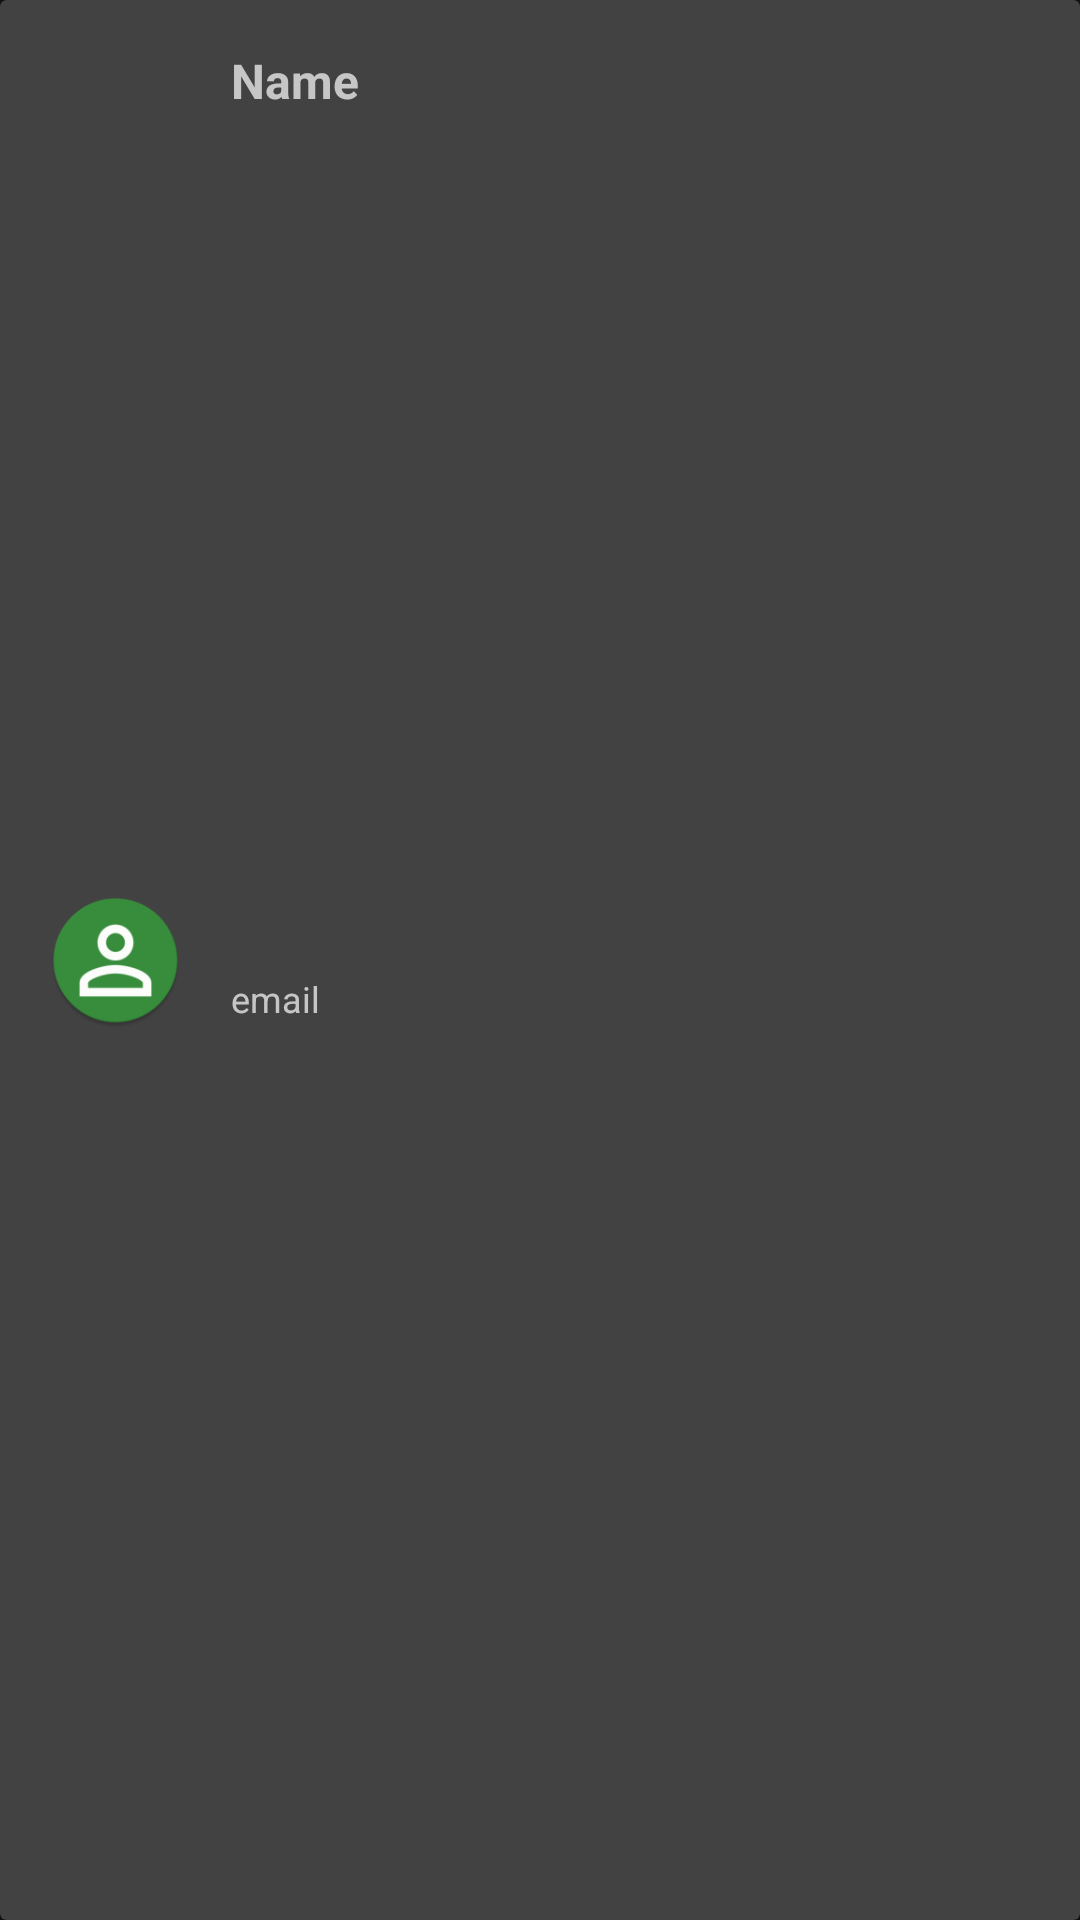

The Android layout XML behind this screen, and the referenced resources:
<!-- AndroidManifest.xml: application theme Theme.MaterialComponents -->
<!-- res/layout/contacts_list_item.xml -->
<?xml version="1.0" encoding="utf-8"?>
<androidx.cardview.widget.CardView xmlns:android="http://schemas.android.com/apk/res/android"
    xmlns:app="http://schemas.android.com/apk/res-auto"
    xmlns:tools="http://schemas.android.com/tools"
    android:layout_width="match_parent"
    android:layout_height="wrap_content"
    android:layout_margin="8dp">

    <androidx.constraintlayout.widget.ConstraintLayout
        android:layout_width="match_parent"
        android:layout_height="match_parent">

        <TextView
            android:id="@+id/contacts_list_item_title_tv"
            android:layout_width="0dp"
            android:layout_height="wrap_content"
            android:layout_marginStart="16dp"
            android:layout_marginTop="16dp"
            android:layout_marginEnd="8dp"
            android:ellipsize="end"
            android:maxLines="1"
            android:text="Name"
            android:textSize="16sp"
            android:textStyle="bold"
            app:layout_constraintEnd_toEndOf="parent"
            app:layout_constraintStart_toEndOf="@+id/trips_list_item_image"
            app:layout_constraintTop_toTopOf="parent" />

        <TextView
            android:id="@+id/contacts_list_item_email_tv"
            android:layout_width="0dp"
            android:layout_height="wrap_content"
            android:layout_marginStart="16dp"
            android:layout_marginTop="8dp"
            android:layout_marginEnd="8dp"
            android:layout_marginBottom="20dp"
            android:ellipsize="end"
            android:maxLines="1"
            android:text="email"
            android:textSize="12sp"
            app:layout_constraintBottom_toBottomOf="parent"
            app:layout_constraintEnd_toEndOf="parent"
            app:layout_constraintStart_toEndOf="@+id/trips_list_item_image"
            app:layout_constraintTop_toBottomOf="@+id/contacts_list_item_title_tv" />

    <ImageView
        android:id="@+id/trips_list_item_image"
        android:layout_width="45dp"
        android:layout_height="45dp"
        android:layout_marginStart="16dp"
        android:layout_marginTop="8dp"
        android:layout_marginEnd="8dp"
        android:layout_marginBottom="8dp"
        app:layout_constraintBottom_toBottomOf="parent"
        app:layout_constraintStart_toStartOf="parent"
        app:layout_constraintTop_toTopOf="parent"
        app:srcCompat="@mipmap/person_icon_round" />

    </androidx.constraintlayout.widget.ConstraintLayout>


</androidx.cardview.widget.CardView>
<!-- resources referenced by this layout -->
<resources>
  <!-- mipmap person_icon_round: png bitmap (mipmap-hdpi, 3497 bytes) -->
</resources>
